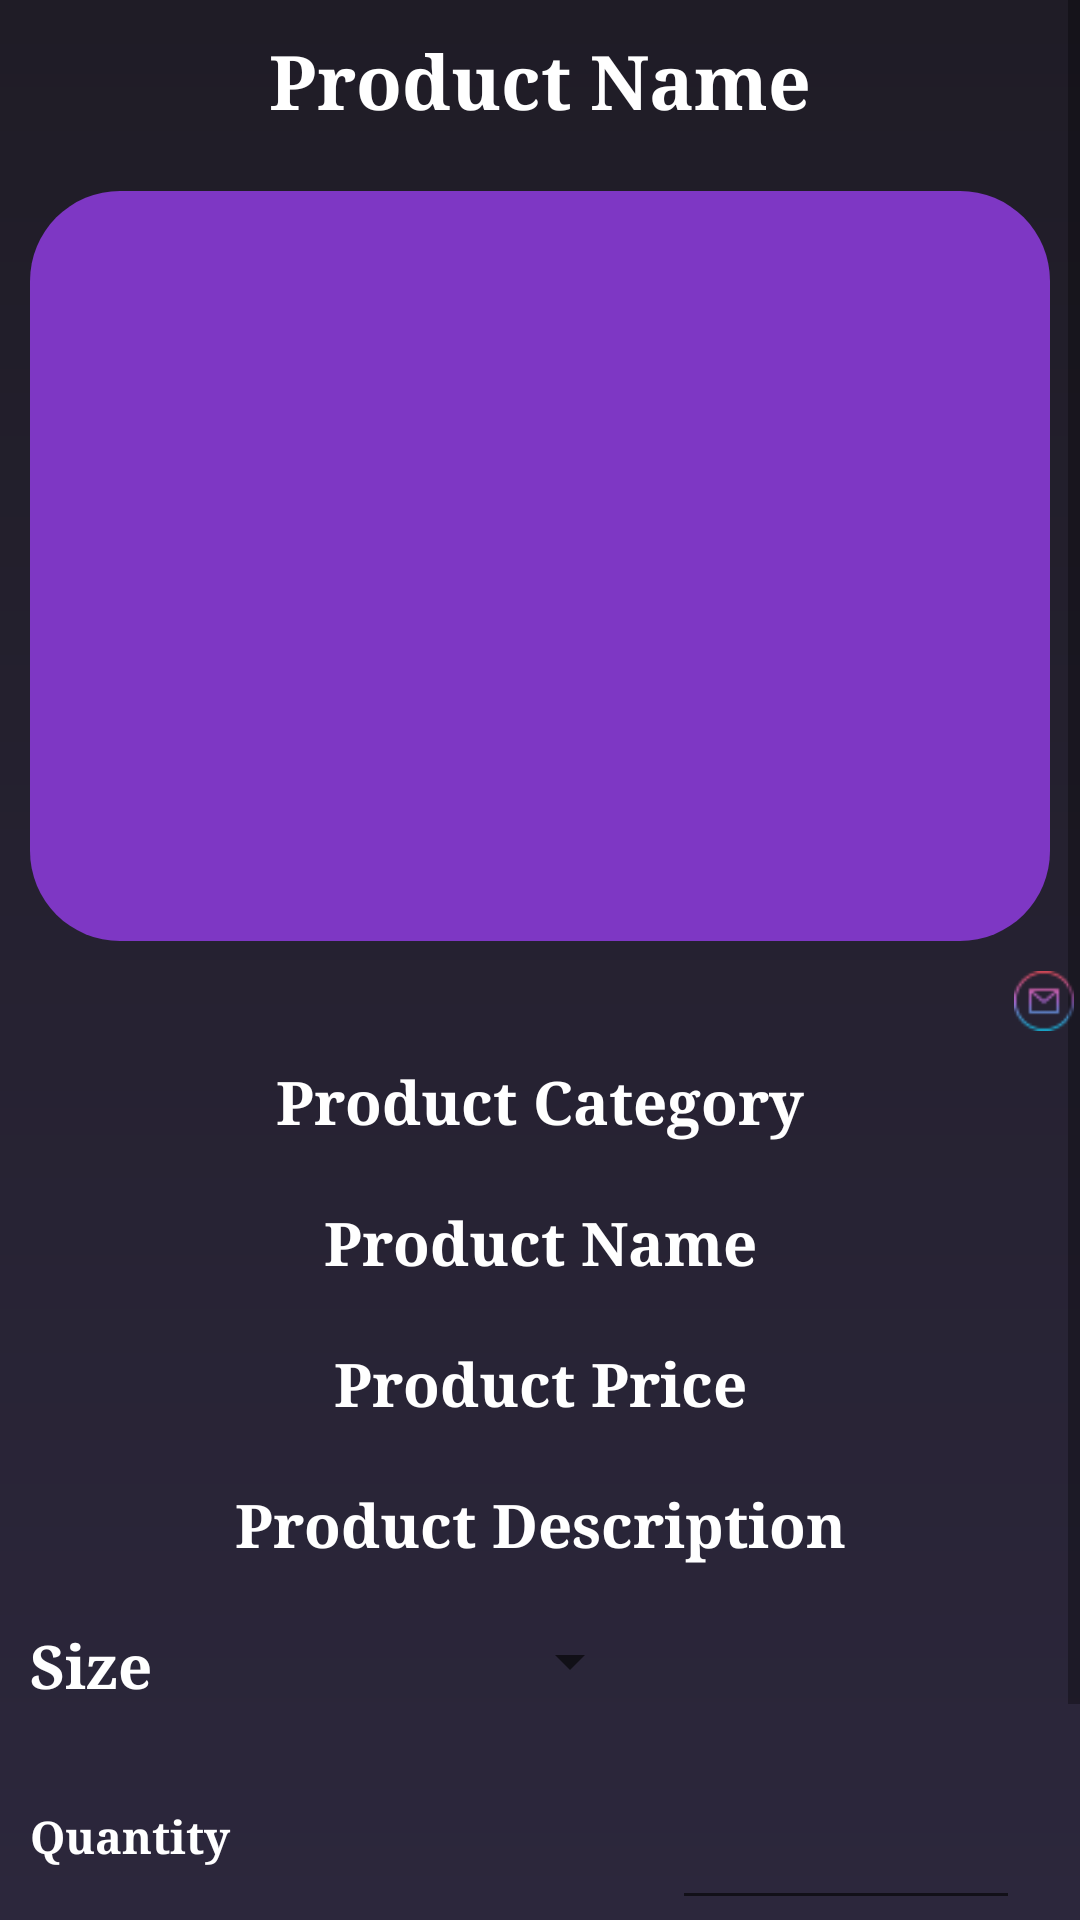

Android layout source for this screen:
<!-- AndroidManifest.xml: application theme Theme.FinalizedCB007993 -->
<!-- res/layout/fragment_product_details.xml -->
<?xml version="1.0" encoding="utf-8"?>
<ScrollView xmlns:android="http://schemas.android.com/apk/res/android"
    xmlns:app="http://schemas.android.com/apk/res-auto"
    xmlns:tools="http://schemas.android.com/tools"
    android:layout_width="match_parent"
    android:layout_height="match_parent"
    android:background="@drawable/background_gradient"
    tools:context=".ProductDetailsFragment">

    <LinearLayout
        android:layout_width="match_parent"
        android:layout_height="match_parent"
        android:orientation="vertical">

        <TextView
            android:id="@+id/prod_details_name"
            android:layout_width="match_parent"
            android:layout_height="wrap_content"
            android:layout_margin="10dp"
            android:textStyle="bold"
            android:textColor="@color/white"
            android:fontFamily="serif"
            android:gravity="center_horizontal"
            android:text="Product Name"
            android:textSize="25sp" />

        <ImageView
            android:id="@+id/prod_details_image"
            android:layout_width="match_parent"
            android:layout_height="250dp"
            android:background="@drawable/cart_items_bg"
            android:layout_margin="10dp" />

        <ImageView
            android:layout_gravity="right"
            android:layout_width="wrap_content"
            android:layout_height="20dp"
            android:src="@drawable/email_icon">

        </ImageView>

        <TextView
            android:id="@+id/prod_details_cate"
            android:layout_width="match_parent"
            android:layout_height="wrap_content"
            android:layout_margin="10dp"
            android:gravity="center_horizontal"
            android:fontFamily="serif"
            android:textStyle="bold"
            android:textColor="@color/white"
            android:text="Product Category"
            android:textSize="20sp" />

        <TextView
            android:id="@+id/prod_details_scate"
            android:layout_width="match_parent"
            android:layout_height="wrap_content"
            android:layout_margin="10dp"
            android:textStyle="bold"
            android:textColor="@color/white"
            android:gravity="center_horizontal"
            android:fontFamily="serif"
            android:text="Product Name"
            android:textSize="20sp" />

        <TextView
            android:id="@+id/prod_details_price"
            android:layout_width="match_parent"
            android:layout_height="wrap_content"
            android:layout_margin="10dp"
            android:textStyle="bold"
            android:textColor="@color/white"
            android:fontFamily="serif"
            android:gravity="center_horizontal"
            android:text="Product Price"
            android:textSize="20sp" />

        <TextView
            android:id="@+id/prod_details_desc"
            android:layout_width="match_parent"
            android:layout_height="wrap_content"
            android:layout_margin="10dp"
            android:gravity="center_horizontal"
            android:textStyle="bold"
            android:textColor="@color/white"
            android:text="Product Description"
            android:fontFamily="serif"
            android:textSize="20sp" />

        <LinearLayout
            android:layout_width="match_parent"
            android:layout_height="wrap_content"
            android:layout_margin="10dp"
            android:orientation="horizontal"
            android:weightSum="10">

            <TextView
                android:layout_width="match_parent"
                android:layout_height="wrap_content"
                android:layout_weight="4"
                android:textStyle="bold"
                android:textColor="@color/white"
                android:fontFamily="serif"
                android:text="Size"
                android:textSize="20sp" />

            <Spinner
                android:id="@+id/prod_details_sp_size"
                android:layout_width="match_parent"
                android:layout_height="wrap_content"
                android:layout_weight="3" />

            <TextView
                android:id="@+id/prod_details_aqty"
                android:layout_width="match_parent"
                android:layout_height="wrap_content"
                android:textStyle="bold"
                android:textColor="@color/white"
                android:layout_weight="3" />
        </LinearLayout>

        <LinearLayout
            android:layout_width="match_parent"
            android:layout_height="wrap_content"
            android:layout_margin="10dp"
            android:orientation="horizontal"
            android:weightSum="10">

            <TextView
                android:layout_width="match_parent"
                android:fontFamily="serif"
                android:layout_height="wrap_content"
                android:textStyle="bold"
                android:textColor="@color/white"
                android:layout_weight="4"
                android:text="Quantity"
                android:textSize="15sp" />

            <EditText
                android:id="@+id/prod_details_qty"
                android:layout_width="match_parent"
                android:layout_height="wrap_content"
                android:textStyle="bold"
                android:textColor="@color/white"
                android:layout_margin="10dp"
                android:layout_weight="6"
                android:inputType="number" />


        </LinearLayout>

        <Button
            android:id="@+id/prod_details_btn_add"
            android:layout_width="196dp"
            android:layout_height="61dp"
            android:layout_gravity="center"
            android:layout_margin="0dp"
            android:background="@drawable/btn_background"
            android:fontFamily="serif"
            android:text="Add To Cart"
            android:textSize="18dp"
            android:textStyle="bold" />

    </LinearLayout>

</ScrollView>
<!-- resources referenced by this layout -->
<resources>
  <color name="white">#FFFFFFFF</color>
  <!-- drawable background_gradient (drawable) -->
  <?xml version="1.0" encoding="utf-8"?>
  <shape xmlns:android="http://schemas.android.com/apk/res/android" android:shape="rectangle">
      <gradient android:startColor="@color/colorPrimaryDark" android:endColor="@color/colorPrimary" android:angle="270"/>
  
  </shape>
  <!-- drawable cart_items_bg (drawable) -->
  <?xml version="1.0" encoding="utf-8"?>
  <shape xmlns:android="http://schemas.android.com/apk/res/android"
      android:shape="rectangle">
  
      <solid android:color="@color/colorLightPurple" />
      <corners android:radius="30dp" />
  
  
  </shape>
  <!-- drawable email_icon: png bitmap (drawable, 1046 bytes) -->
  <style name="Theme.FinalizedCB007993" parent="Theme.MaterialComponents.DayNight.NoActionBar">
          
          <item name="colorPrimary">@color/purple_500</item>
          <item name="colorPrimaryVariant">@color/purple_700</item>
          <item name="colorOnPrimary">@color/white</item>
          
          <item name="colorSecondary">@color/teal_200</item>
          <item name="colorSecondaryVariant">@color/teal_700</item>
          <item name="colorOnSecondary">@color/black</item>
          
          <item name="android:statusBarColor" tools:targetApi="l">?attr/colorPrimaryVariant</item>
          
      </style>
  <color name="colorPrimaryDark">#1F1C26</color>
  <color name="colorPrimary">#2C273C</color>
  <color name="colorLightPurple">#7e37c4</color>
  <color name="purple_500">#FF6200EE</color>
  <color name="purple_700">#FF3700B3</color>
  <color name="teal_200">#FF03DAC5</color>
  <color name="teal_700">#FF018786</color>
  <color name="black">#FF000000</color>
</resources>
